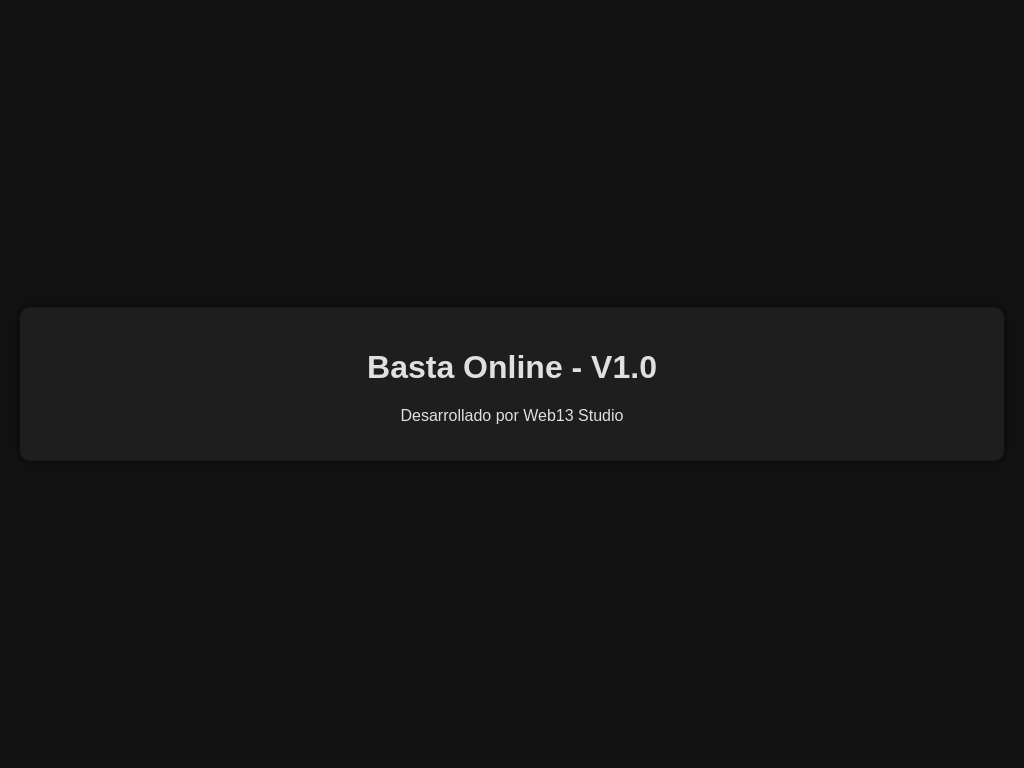

Reproduce this picture with HTML and CSS.

<!-- file: index.html -->
<!DOCTYPE html>
<html lang="es">
<head>
    <meta charset="UTF-8">
    <meta name="viewport" content="width=device-width, initial-scale=1.0">
    <title>Basta - Online Version</title>
    <link rel="stylesheet" href="./assets/css/styles.css">
</head>
<body>
    <div id="intro">
        <h1>Basta Online - V1.0</h1>
        <p>Desarrollado por Web13 Studio</p>
    </div>
    <div id="card" class="hidden">
        <h2 id="consigna"></h2>
    </div>
    <div id="game" class="hidden">
        <div id="letters"></div>
    </div>
    <script src="./assets/js/main.js"></script>
</body>
</html>


/* file: assets/css/styles.css */
body {
    font-family: Arial, sans-serif;
    text-align: center;
    background-color: #121212;
    color: #e0e0e0;
    margin: 0;
    padding: 0;
    height: 100vh;
    display: flex;
    flex-direction: column;
    justify-content: center;
}

#intro, #card, #game {
    margin: 20px;
    padding: 20px;
    border-radius: 10px;
    background-color: #1e1e1e;
    box-shadow: 0 0 10px rgba(0, 0, 0, 0.5);
}

#letters {
    display: grid;
    grid-template-columns: repeat(auto-fit, minmax(60px, 1fr));
    grid-gap: 5px;
    height: calc(100vh - 240px); 
}

.letter {
    background-color: #3e3e3e;
    color: #ffffff;
    font-size: calc(5vw + 5vh); 
    cursor: pointer;
    border-radius: 5px;
    display: flex;
    justify-content: center;
    align-items: center;
    height: 100%; 
}

.hidden {
    display: none;
}

.blink {
    animation: blink 1s linear infinite;
}

@keyframes blink {
    50% {
        opacity: 0;
    }
}

.red-background {
    background-color: #e74c3c !important;
}

.invisible {
    color: transparent; 
}

.fin-button {
    background-color: #FF5733; 
    font-size: calc(5vw + 5vh);
    cursor: pointer;
    border-radius: 5px;
    display: flex;
    justify-content: center;
    align-items: center;
    color: white;
    height: 100%;
}

.fin-button:hover {
    background-color: #E74C3C;
}